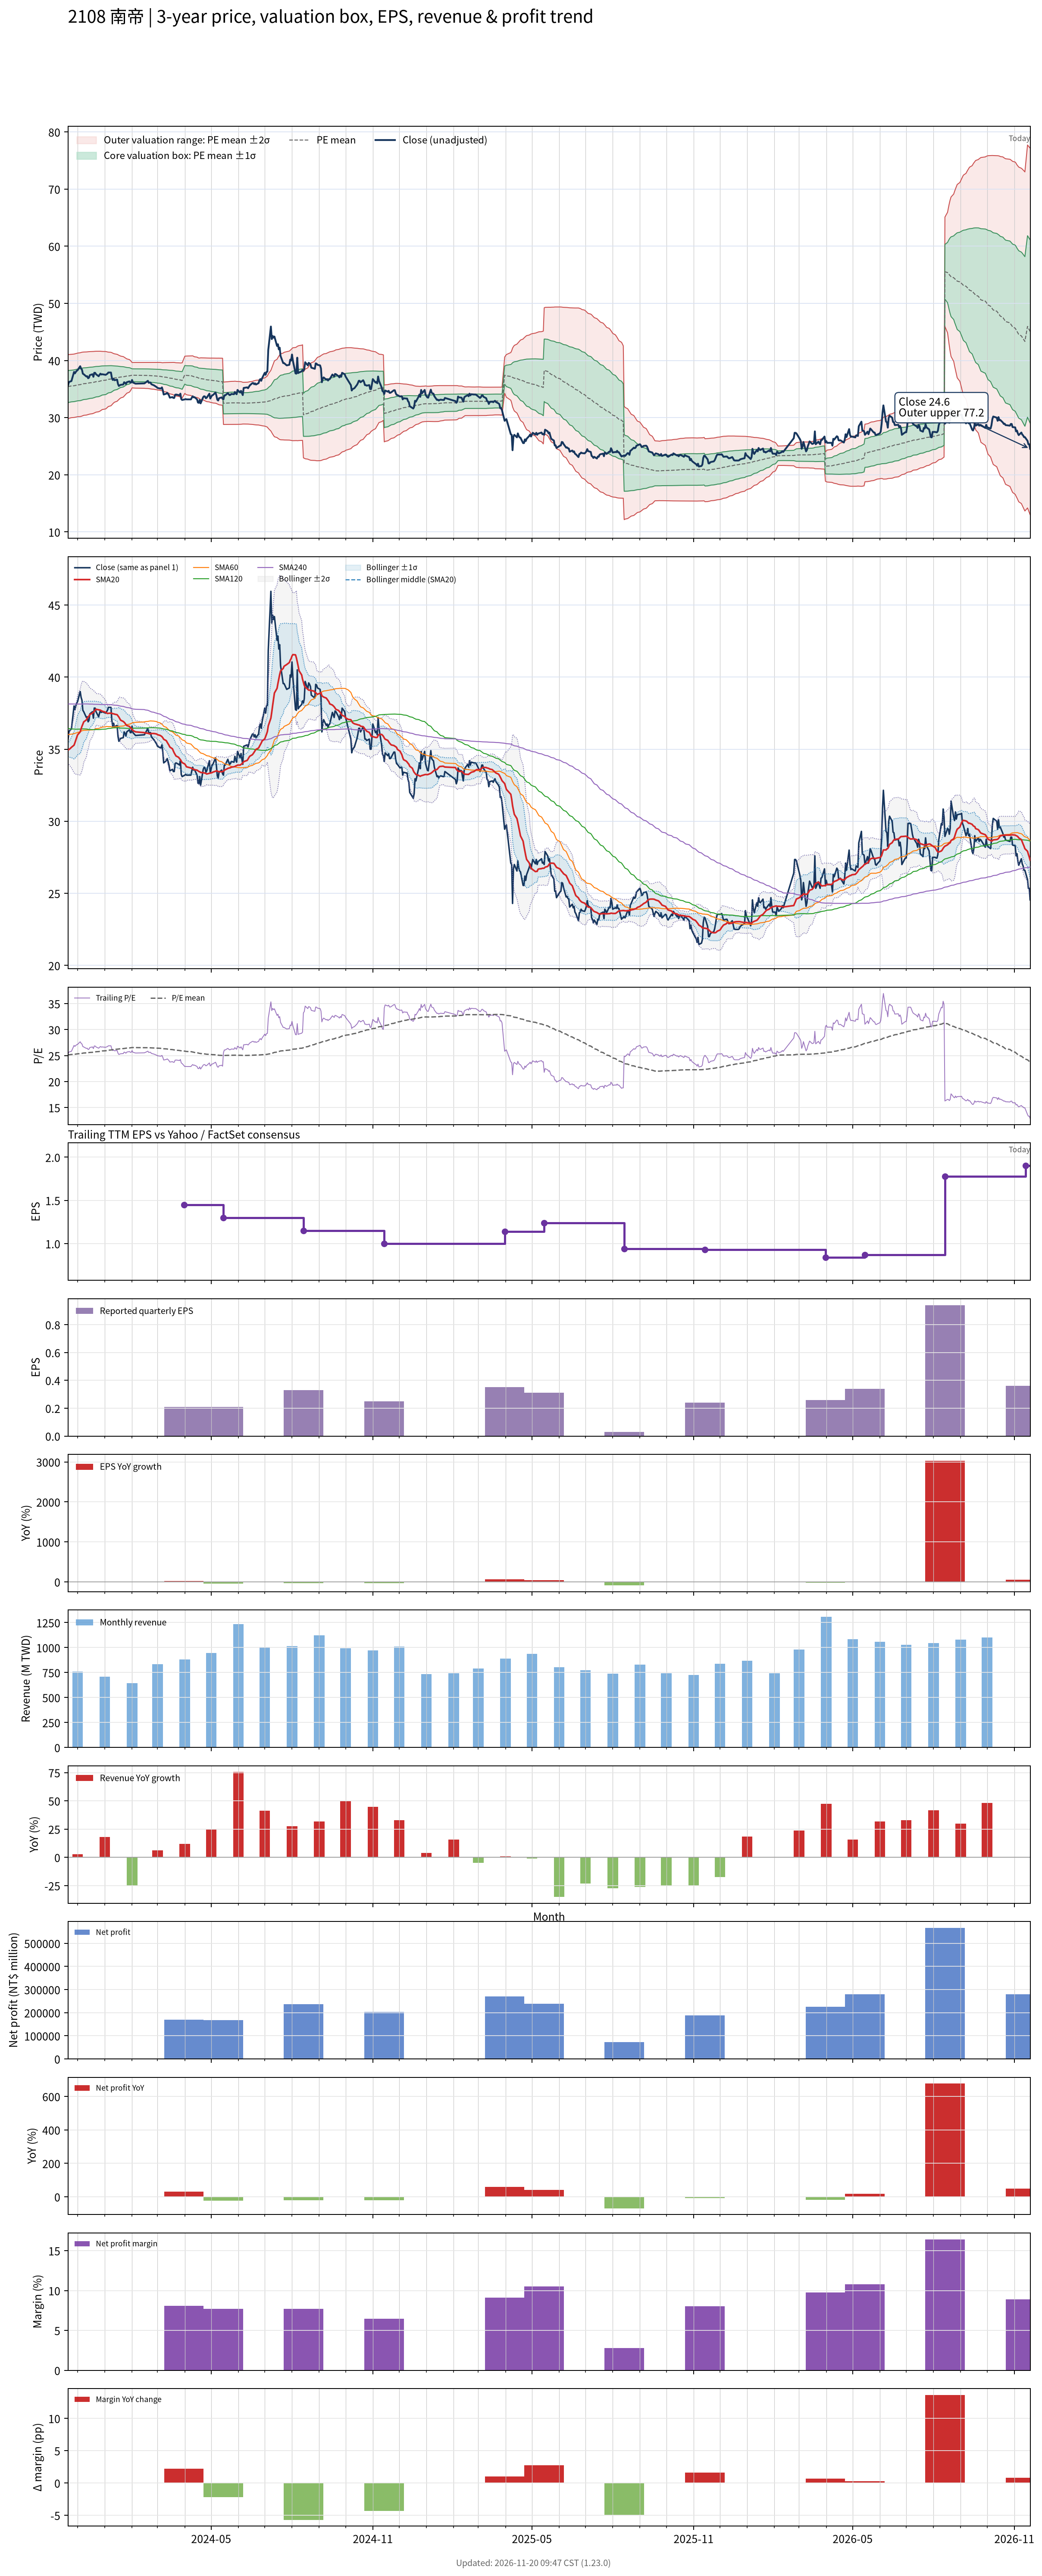

Source data for this figure (header and first rows):
# chart-version: skill-stock-dynamic-val…
date, close, available_date, period_end, eps, ttm_eps, pe, pe_mean, pe_std, price_m2, price_m1, price_mean, price_p1, price_p2, forward_eps, forward_pe, forward_pe_mean, forward_pe_std, forward_price_m2, forward_price_m1, forward_price_mean, forward_price_p1, forward_price_p2, sma20
2023-11-20, 35.6, 2023-11-14, 2023-09-30, 0.4, 1.41, 25.25, 25.14, 1.986, 29.84, 32.64, 35.44, 38.24, 41.04, , , , , , , , , , 34.94
2023-11-21, 36.15, 2023-11-14, 2023-09-30, 0.4, 1.41, 25.64, 25.15, 1.982, 29.88, 32.67, 35.47, 38.26, 41.05, , , , , , , , , , 34.98
2023-11-22, 36.3, 2023-11-14, 2023-09-30, 0.4, 1.41, 25.74, 25.17, 1.976, 29.92, 32.71, 35.49, 38.28, 41.07, , , , , , , , , , 35.02
2023-11-23, 36.35, 2023-11-14, 2023-09-30, 0.4, 1.41, 25.78, 25.19, 1.97, 29.97, 32.74, 35.52, 38.3, 41.08, , , , , , , , , , 35.07
2023-11-24, 36.4, 2023-11-14, 2023-09-30, 0.4, 1.41, 25.82, 25.21, 1.966, 30, 32.78, 35.55, 38.32, 41.09, , , , , , , , , , 35.13
2023-11-27, 38, 2023-11-14, 2023-09-30, 0.4, 1.41, 26.95, 25.24, 1.967, 30.04, 32.81, 35.58, 38.36, 41.13, , , , , , , , , , 35.28
2023-11-28, 37.75, 2023-11-14, 2023-09-30, 0.4, 1.41, 26.77, 25.26, 1.969, 30.07, 32.84, 35.62, 38.39, 41.17, , , , , , , , , , 35.45
2023-11-29, 38, 2023-11-14, 2023-09-30, 0.4, 1.41, 26.95, 25.29, 1.971, 30.09, 32.87, 35.65, 38.43, 41.21, , , , , , , , , , 35.63
2023-11-30, 38.2, 2023-11-14, 2023-09-30, 0.4, 1.41, 27.09, 25.31, 1.972, 30.13, 32.91, 35.69, 38.47, 41.25, , , , , , , , , , 35.81
2023-12-01, 38.3, 2023-11-14, 2023-09-30, 0.4, 1.41, 27.16, 25.34, 1.974, 30.17, 32.95, 35.73, 38.52, 41.3, , , , , , , , , , 35.99
2023-12-04, 39, 2023-11-14, 2023-09-30, 0.4, 1.41, 27.66, 25.38, 1.98, 30.2, 32.99, 35.78, 38.57, 41.36, , , , , , , , , , 36.2
2023-12-05, 38.6, 2023-11-14, 2023-09-30, 0.4, 1.41, 27.38, 25.41, 1.982, 30.23, 33.03, 35.82, 38.62, 41.41, , , , , , , , , , 36.41
2023-12-06, 38.4, 2023-11-14, 2023-09-30, 0.4, 1.41, 27.23, 25.44, 1.98, 30.28, 33.08, 35.87, 38.66, 41.45, , , , , , , , , , 36.59
2023-12-07, 37.7, 2023-11-14, 2023-09-30, 0.4, 1.41, 26.74, 25.47, 1.972, 30.35, 33.13, 35.91, 38.69, 41.47, , , , , , , , , , 36.73
2023-12-08, 37.6, 2023-11-14, 2023-09-30, 0.4, 1.41, 26.67, 25.5, 1.964, 30.41, 33.18, 35.95, 38.72, 41.49, , , , , , , , , , 36.9
2023-12-11, 37.2, 2023-11-14, 2023-09-30, 0.4, 1.41, 26.38, 25.52, 1.959, 30.46, 33.22, 35.98, 38.74, 41.51, , , , , , , , , , 37.03
2023-12-12, 37.25, 2023-11-14, 2023-09-30, 0.4, 1.41, 26.42, 25.54, 1.954, 30.5, 33.26, 36.01, 38.77, 41.52, , , , , , , , , , 37.16
2023-12-13, 36.9, 2023-11-14, 2023-09-30, 0.4, 1.41, 26.17, 25.56, 1.95, 30.54, 33.29, 36.04, 38.79, 41.54, , , , , , , , , , 37.22
2023-12-14, 37, 2023-11-14, 2023-09-30, 0.4, 1.41, 26.24, 25.58, 1.945, 30.58, 33.32, 36.07, 38.81, 41.55, , , , , , , , , , 37.3
2023-12-15, 37.45, 2023-11-14, 2023-09-30, 0.4, 1.41, 26.56, 25.6, 1.938, 30.64, 33.37, 36.1, 38.83, 41.57, , , , , , , , , , 37.41
2023-12-18, 37.6, 2023-11-14, 2023-09-30, 0.4, 1.41, 26.67, 25.63, 1.929, 30.7, 33.42, 36.14, 38.86, 41.58, , , , , , , , , , 37.51
2023-12-19, 37.15, 2023-11-14, 2023-09-30, 0.4, 1.41, 26.35, 25.66, 1.92, 30.76, 33.47, 36.17, 38.88, 41.59, , , , , , , , , , 37.56
2023-12-20, 37.85, 2023-11-14, 2023-09-30, 0.4, 1.41, 26.84, 25.68, 1.911, 30.83, 33.52, 36.21, 38.91, 41.6, , , , , , , , , , 37.63
2023-12-21, 37.85, 2023-11-14, 2023-09-30, 0.4, 1.41, 26.84, 25.71, 1.901, 30.9, 33.58, 36.26, 38.94, 41.62, , , , , , , , , , 37.71
2023-12-22, 37.6, 2023-11-14, 2023-09-30, 0.4, 1.41, 26.67, 25.74, 1.89, 30.97, 33.63, 36.3, 38.96, 41.63, , , , , , , , , , 37.77
2023-12-25, 37.25, 2023-11-14, 2023-09-30, 0.4, 1.41, 26.42, 25.77, 1.877, 31.04, 33.69, 36.33, 38.98, 41.63, , , , , , , , , , 37.73
2023-12-26, 37.5, 2023-11-14, 2023-09-30, 0.4, 1.41, 26.6, 25.8, 1.864, 31.12, 33.74, 36.37, 39, 41.63, , , , , , , , , , 37.72
2023-12-27, 37.7, 2023-11-14, 2023-09-30, 0.4, 1.41, 26.74, 25.83, 1.849, 31.2, 33.81, 36.42, 39.02, 41.63, , , , , , , , , , 37.7
2023-12-28, 37.55, 2023-11-14, 2023-09-30, 0.4, 1.41, 26.63, 25.86, 1.828, 31.31, 33.88, 36.46, 39.04, 41.62, , , , , , , , , , 37.67
2023-12-29, 37.6, 2023-11-14, 2023-09-30, 0.4, 1.41, 26.67, 25.89, 1.804, 31.42, 33.97, 36.51, 39.05, 41.6, , , , , , , , , , 37.64
2024-01-02, 37.5, 2023-11-14, 2023-09-30, 0.4, 1.41, 26.6, 25.93, 1.781, 31.53, 34.05, 36.56, 39.07, 41.58, , , , , , , , , , 37.56
2024-01-03, 37.6, 2023-11-14, 2023-09-30, 0.4, 1.41, 26.67, 25.96, 1.751, 31.67, 34.14, 36.61, 39.08, 41.55, , , , , , , , , , 37.51
2024-01-04, 37.7, 2023-11-14, 2023-09-30, 0.4, 1.41, 26.74, 26, 1.718, 31.82, 34.24, 36.66, 39.08, 41.5, , , , , , , , , , 37.48
2024-01-05, 37.9, 2023-11-14, 2023-09-30, 0.4, 1.41, 26.88, 26.04, 1.688, 31.95, 34.33, 36.71, 39.09, 41.47, , , , , , , , , , 37.49
2024-01-08, 37.9, 2023-11-14, 2023-09-30, 0.4, 1.41, 26.88, 26.07, 1.658, 32.09, 34.43, 36.76, 39.1, 41.44, , , , , , , , , , 37.5
2024-01-09, 37, 2023-11-14, 2023-09-30, 0.4, 1.41, 26.24, 26.11, 1.618, 32.25, 34.53, 36.81, 39.09, 41.38, , , , , , , , , , 37.49
2024-01-10, 36.6, 2023-11-14, 2023-09-30, 0.4, 1.41, 25.96, 26.14, 1.573, 32.42, 34.64, 36.86, 39.08, 41.29, , , , , , , , , , 37.46
2024-01-11, 36.8, 2023-11-14, 2023-09-30, 0.4, 1.41, 26.1, 26.17, 1.533, 32.58, 34.74, 36.9, 39.06, 41.23, , , , , , , , , , 37.45
2024-01-12, 36.55, 2023-11-14, 2023-09-30, 0.4, 1.41, 25.92, 26.2, 1.5, 32.71, 34.83, 36.94, 39.06, 41.17, , , , , , , , , , 37.43
2024-01-15, 36.65, 2023-11-14, 2023-09-30, 0.4, 1.41, 25.99, 26.23, 1.456, 32.88, 34.93, 36.98, 39.04, 41.09, , , , , , , , , , 37.39
2024-01-16, 35.9, 2023-11-14, 2023-09-30, 0.4, 1.41, 25.46, 26.26, 1.412, 33.04, 35.03, 37.02, 39.01, 41, , , , , , , , , , 37.31
2024-01-17, 35.55, 2023-11-14, 2023-09-30, 0.4, 1.41, 25.21, 26.28, 1.371, 33.19, 35.12, 37.05, 38.99, 40.92, , , , , , , , , , 37.23
2024-01-18, 35.65, 2023-11-14, 2023-09-30, 0.4, 1.41, 25.28, 26.3, 1.334, 33.32, 35.2, 37.08, 38.97, 40.85, , , , , , , , , , 37.12
2024-01-19, 35.75, 2023-11-14, 2023-09-30, 0.4, 1.41, 25.35, 26.32, 1.299, 33.45, 35.28, 37.11, 38.95, 40.78, , , , , , , , , , 37.01
2024-01-22, 35.8, 2023-11-14, 2023-09-30, 0.4, 1.41, 25.39, 26.35, 1.256, 33.61, 35.38, 37.15, 38.92, 40.69, , , , , , , , , , 36.92
2024-01-23, 36.2, 2023-11-14, 2023-09-30, 0.4, 1.41, 25.67, 26.37, 1.21, 33.77, 35.48, 37.18, 38.89, 40.6, , , , , , , , , , 36.87
2024-01-24, 36.1, 2023-11-14, 2023-09-30, 0.4, 1.41, 25.6, 26.4, 1.161, 33.94, 35.58, 37.22, 38.86, 40.49, , , , , , , , , , 36.8
2024-01-25, 35.9, 2023-11-14, 2023-09-30, 0.4, 1.41, 25.46, 26.42, 1.114, 34.11, 35.68, 37.25, 38.82, 40.39, , , , , , , , , , 36.71
2024-01-26, 36.2, 2023-11-14, 2023-09-30, 0.4, 1.41, 25.67, 26.44, 1.065, 34.28, 35.78, 37.28, 38.79, 40.29, , , , , , , , , , 36.64
2024-01-29, 36.35, 2023-11-14, 2023-09-30, 0.4, 1.41, 25.78, 26.47, 1.01, 34.47, 35.9, 37.32, 38.75, 40.17, , , , , , , , , , 36.58
2024-01-30, 36.15, 2023-11-14, 2023-09-30, 0.4, 1.41, 25.64, 26.49, 0.9503, 34.68, 36.02, 37.36, 38.7, 40.04, , , , , , , , , , 36.51
2024-01-31, 36.15, 2023-11-14, 2023-09-30, 0.4, 1.41, 25.64, 26.52, 0.8733, 34.93, 36.16, 37.39, 38.63, 39.86, , , , , , , , , , 36.44
2024-02-01, 36.6, 2023-11-14, 2023-09-30, 0.4, 1.41, 25.96, 26.55, 0.7868, 35.22, 36.33, 37.44, 38.55, 39.66, , , , , , , , , , 36.38
2024-02-02, 36.15, 2023-11-14, 2023-09-30, 0.4, 1.41, 25.64, 26.54, 0.791, 35.2, 36.31, 37.43, 38.54, 39.66, , , , , , , , , , 36.3
2024-02-05, 35.95, 2023-11-14, 2023-09-30, 0.4, 1.41, 25.5, 26.54, 0.7966, 35.17, 36.29, 37.42, 38.54, 39.66, , , , , , , , , , 36.2
2024-02-15, 36, 2023-11-14, 2023-09-30, 0.4, 1.41, 25.53, 26.53, 0.8018, 35.14, 36.28, 37.41, 38.54, 39.67, , , , , , , , , , 36.15
2024-02-16, 36.1, 2023-11-14, 2023-09-30, 0.4, 1.41, 25.6, 26.52, 0.8062, 35.12, 36.26, 37.4, 38.53, 39.67, , , , , , , , , , 36.12
2024-02-19, 36.45, 2023-11-14, 2023-09-30, 0.4, 1.41, 25.85, 26.52, 0.8085, 35.11, 36.25, 37.39, 38.53, 39.67, , , , , , , , , , 36.11
2024-02-20, 36.1, 2023-11-14, 2023-09-30, 0.4, 1.41, 25.6, 26.51, 0.8128, 35.08, 36.23, 37.38, 38.52, 39.67, , , , , , , , , , 36.09
... 668 more rows
